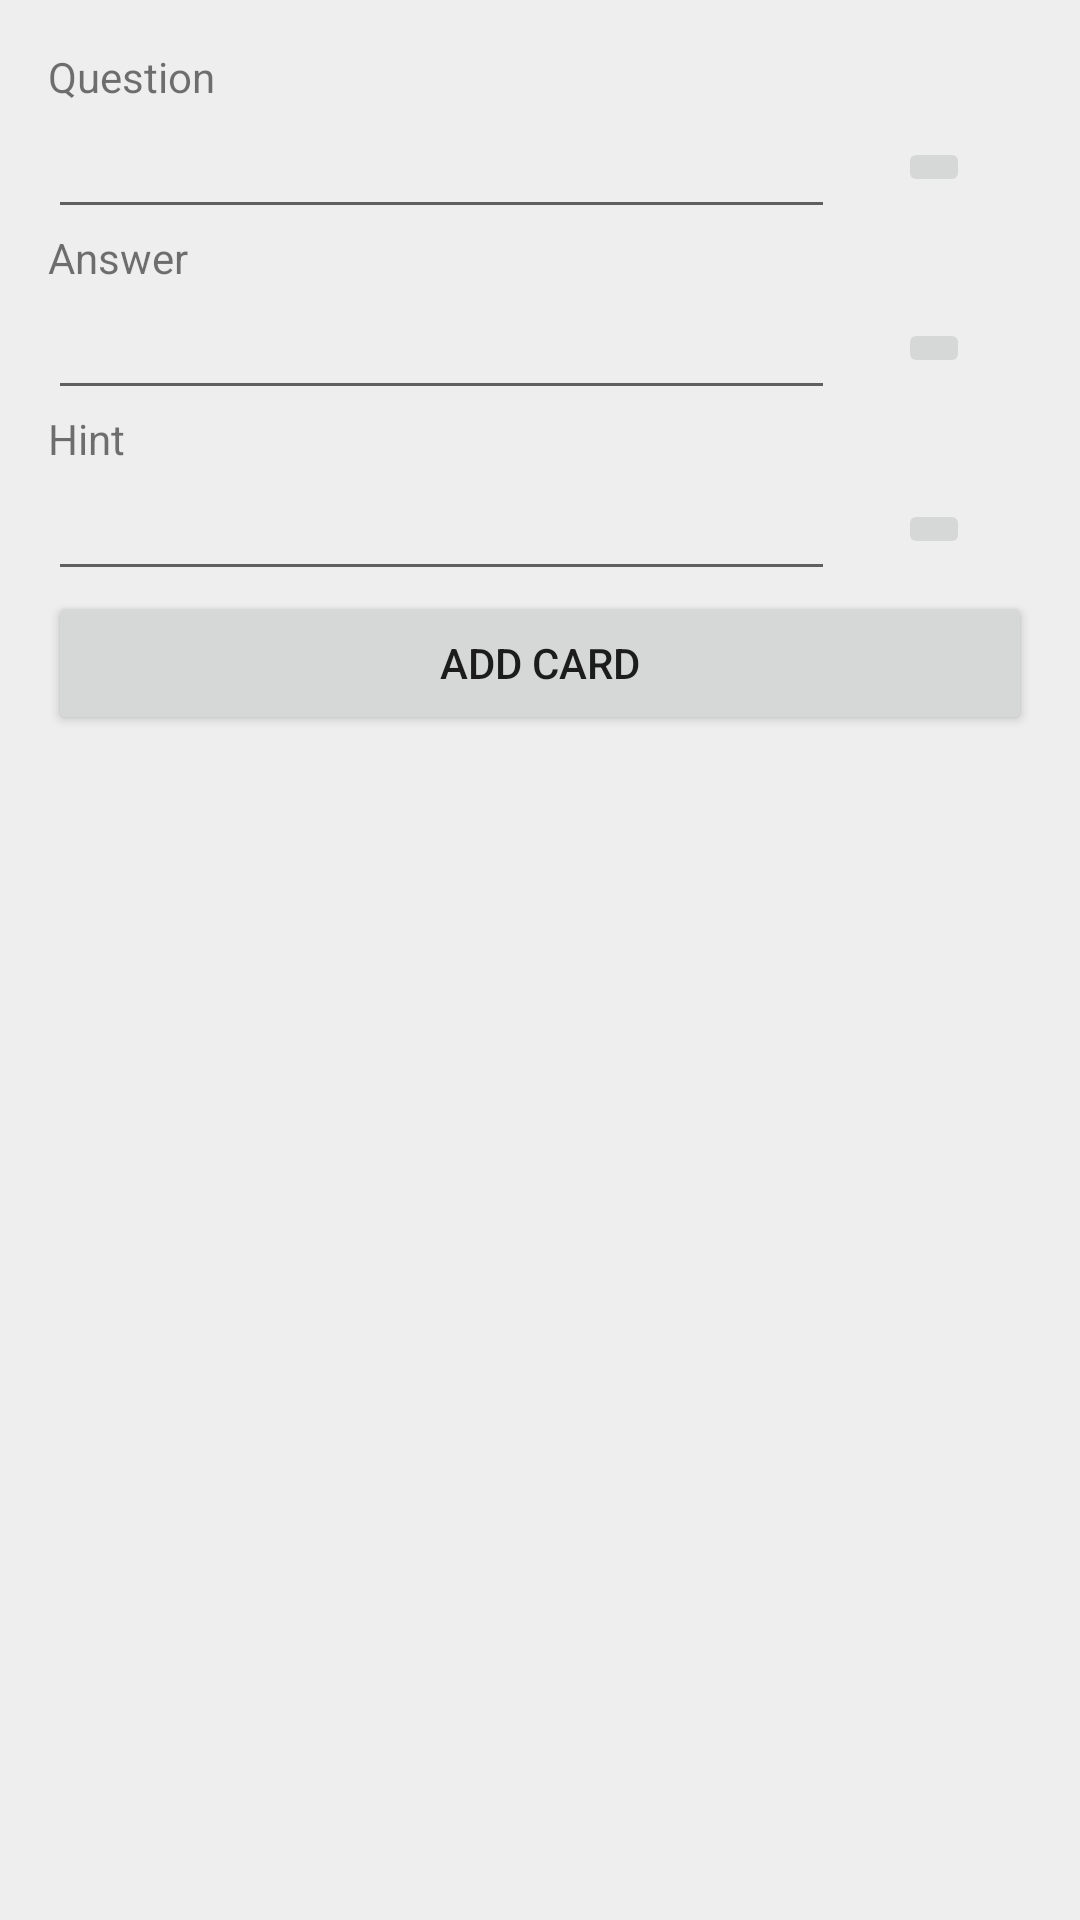

Write the Android layout XML for this screen, with the resource values it uses.
<!-- AndroidManifest.xml: application theme Theme.BlackEagle -->
<!-- res/layout/fragment_card.xml -->
<?xml version="1.0" encoding="utf-8"?>
<ScrollView xmlns:android="http://schemas.android.com/apk/res/android"
    xmlns:app="http://schemas.android.com/apk/res-auto"
    xmlns:tools="http://schemas.android.com/tools"
    android:layout_width="match_parent"
    android:layout_height="match_parent"
    tools:layout_editor_absoluteX="0dp"
    tools:layout_editor_absoluteY="0dp"
    android:fillViewport="true">

<androidx.constraintlayout.widget.ConstraintLayout
    android:layout_width="match_parent"
    android:layout_height="wrap_content"
    android:orientation="vertical"
    android:padding="16dp">

    <androidx.constraintlayout.widget.Guideline
        android:id="@+id/guideLine"
        android:layout_width="wrap_content"
        android:layout_height="wrap_content"
        android:orientation="vertical"
        app:layout_constraintGuide_percent="0.8" />
    
    <TextView
        android:id="@+id/textView6"
        android:layout_width="wrap_content"
        android:layout_height="wrap_content"
        android:text="@string/question"
        app:layout_constraintStart_toStartOf="parent"
        app:layout_constraintTop_toTopOf="parent" />

    <EditText
        android:id="@+id/edit_text_question"
        android:layout_width="0dp"
        android:layout_height="wrap_content"
        app:layout_constraintEnd_toStartOf="@+id/guideLine"
        app:layout_constraintStart_toStartOf="parent"
        app:layout_constraintTop_toBottomOf="@id/textView6" />

    <ImageButton
        android:id="@+id/imageButtonQuestion"
        android:layout_width="wrap_content"
        android:layout_height="wrap_content"
        app:layout_constraintBottom_toBottomOf="@+id/edit_text_question"
        app:layout_constraintEnd_toEndOf="parent"
        app:layout_constraintStart_toStartOf="@+id/guideLine"
        app:layout_constraintTop_toBottomOf="@+id/textView6"
        app:srcCompat="@drawable/ic_photo" />

    <ImageView
        android:id="@+id/imageQuestion"
        android:layout_width="match_parent"
        android:layout_height="wrap_content"
        app:layout_constraintEnd_toEndOf="parent"
        app:layout_constraintStart_toStartOf="parent"
        app:layout_constraintTop_toBottomOf="@+id/edit_text_question" />

    
    <TextView
        android:id="@+id/textView4"
        android:layout_width="wrap_content"
        android:layout_height="wrap_content"
        android:text="@string/answer"
        app:layout_constraintStart_toStartOf="parent"
        app:layout_constraintTop_toBottomOf="@+id/imageQuestion" />

    <EditText
        android:id="@+id/edit_text_answer"
        android:layout_width="0dp"
        android:layout_height="wrap_content"
        app:layout_constraintEnd_toStartOf="@+id/guideLine"
        app:layout_constraintStart_toStartOf="parent"
        app:layout_constraintTop_toBottomOf="@+id/textView4" />

    <ImageButton
        android:id="@+id/imageButtonAnswer"
        android:layout_width="wrap_content"
        android:layout_height="wrap_content"
        app:layout_constraintBottom_toBottomOf="@+id/edit_text_answer"
        app:layout_constraintEnd_toEndOf="parent"
        app:layout_constraintStart_toStartOf="@+id/guideLine"
        app:layout_constraintTop_toBottomOf="@+id/textView4"
        app:srcCompat="@drawable/ic_photo" />

    <ImageView
        android:id="@+id/imageAnswer"
        android:layout_width="match_parent"
        android:layout_height="wrap_content"
        app:layout_constraintEnd_toEndOf="parent"
        app:layout_constraintStart_toStartOf="parent"
        app:layout_constraintTop_toBottomOf="@+id/edit_text_answer" />
    
    <TextView
        android:id="@+id/textView5"
        android:layout_width="wrap_content"
        android:layout_height="wrap_content"
        android:text="@string/hint"
        app:layout_constraintStart_toStartOf="parent"
        app:layout_constraintTop_toBottomOf="@+id/imageAnswer" />

    <EditText
        android:id="@+id/hint"
        android:layout_width="0dp"
        android:layout_height="wrap_content"
        app:layout_constraintEnd_toStartOf="@+id/guideLine"
        app:layout_constraintStart_toStartOf="parent"
        app:layout_constraintTop_toBottomOf="@+id/textView5" />

    <ImageButton
        android:id="@+id/imageButtonHint"
        android:layout_width="wrap_content"
        android:layout_height="wrap_content"
        app:layout_constraintBottom_toBottomOf="@+id/hint"
        app:layout_constraintEnd_toEndOf="parent"
        app:layout_constraintStart_toStartOf="@+id/guideLine"
        app:layout_constraintTop_toBottomOf="@+id/textView5"
        app:srcCompat="@drawable/ic_photo" />

    <ImageView
        android:id="@+id/imageHint"
        android:layout_width="match_parent"
        android:layout_height="wrap_content"
        app:layout_constraintEnd_toEndOf="parent"
        app:layout_constraintStart_toStartOf="parent"
        app:layout_constraintTop_toBottomOf="@+id/hint" />
    
    <Button
        android:id="@+id/button_add_card"
        android:layout_width="match_parent"
        android:layout_height="wrap_content"
        android:text="@string/add_card"
        app:layout_constraintEnd_toEndOf="parent"
        app:layout_constraintStart_toStartOf="parent"
        app:layout_constraintTop_toBottomOf="@+id/imageHint"/>
</androidx.constraintlayout.widget.ConstraintLayout>
</ScrollView>
<!-- resources referenced by this layout -->
<resources>
  <string name="add_card">Add card</string>
  <string name="answer">Answer</string>
  <string name="hint">Hint</string>
  <string name="question">Question</string>
  <style name="Theme.BlackEagle" parent="Theme.MaterialComponents.DayNight.DarkActionBar">
          
          <item name="colorPrimary">@color/primaryColor</item>
          <item name="colorPrimaryVariant">@color/primaryDarkColor</item>
          <item name="colorOnPrimary">@color/onPrimaryColor</item>
          
          <item name="colorSecondary">@color/secondaryColor</item>
          <item name="colorSecondaryVariant">@color/secondaryDarkColor</item>
          <item name="colorOnSecondary">@color/onSecondaryColor</item>
          
          <item name="android:statusBarColor" tools:targetApi="l">?attr/colorPrimaryVariant</item>
          
          <item name="android:colorBackground">@color/backgroundColor</item>
      </style>
  <color name="primaryColor">#1e88e5</color>
  <color name="primaryDarkColor">#005cb2</color>
  <color name="onPrimaryColor">#FFFFFF</color>
  <color name="secondaryColor">#4caf50</color>
  <color name="secondaryDarkColor">#087f23</color>
  <color name="onSecondaryColor">#FFFFFF</color>
  <color name="backgroundColor">#eeeeee</color>
</resources>
